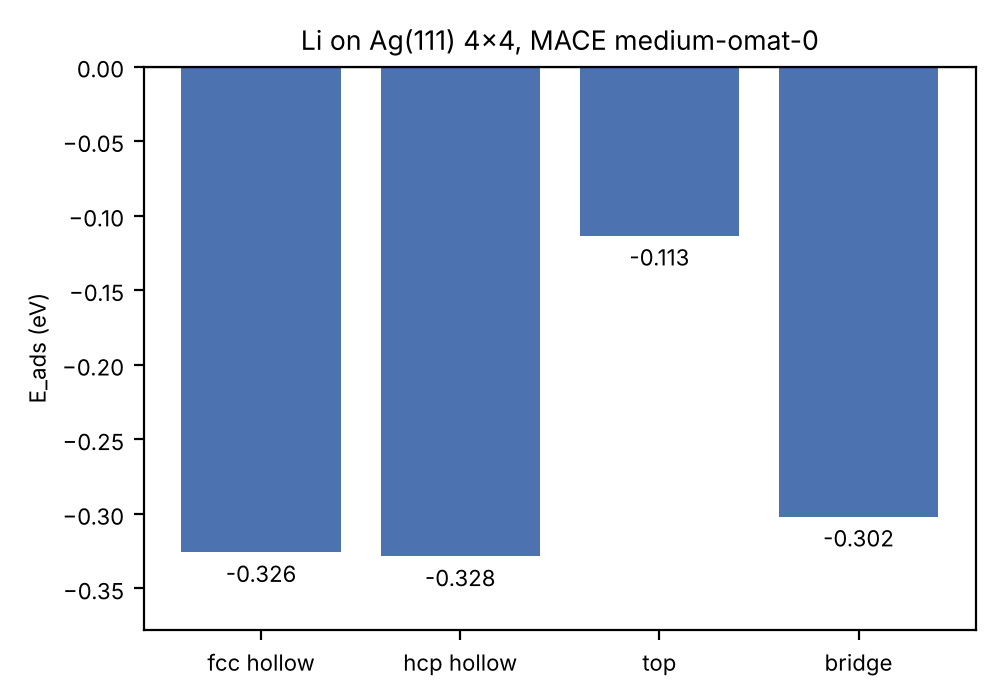

The file beside this chart, header and first rows:
site, E_ads (eV), height (Å), lateral shift (Å), BFGS steps, time (s), E_total (eV)
fcc hollow, -0.3256, 2.088, 0.0, 7, 5.4, -165.8
hcp hollow, -0.3284, 2.092, 0.0, 6, 5.5, -165.8
top, -0.1134, 2.248, 0.0, 8, 6.4, -165.6
bridge, -0.3018, 2.097, 0.0, 8, 6.5, -165.8
